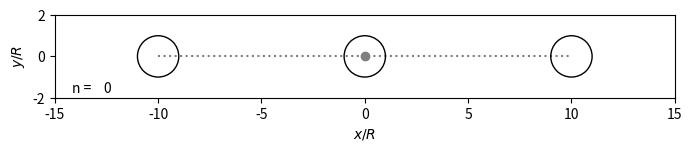

Reproduce this figure in Python. (Note: this script raises an exception after producing the figure.)
""" A little code that uses Q-learning, a form of reinforcement learning,
    to teach a simple two-link microrobot to swim in viscous fluids. 

    Guest lecture for PHYS 350 Applications of classical mechancs.
    Main instructor: Prof. Mona Berciu, UBC (winter 2022)

    Author: Anthony Ge
    Date: Apr 4, 2022
"""


import os
import sys
import numpy as np
import random
import matplotlib as mpl
from matplotlib import pyplot as plt

mpl.use('Agg')

from datetime import datetime
print(datetime.now())


#### model parameters

alpha = 0.8   # learning rate [0,1]
gamma = 0.8   # discount factor [0,1)
epsln = 0.4   # exploration factor [0,1)

print('Learning rate %.1f,  discount factor %.1f,  tendency to explore %.1f'
      %(alpha,gamma,epsln))

N_max = 200 # total steps
N_trn = 50  # training steps
s_tr = list(range(N_max))

## Index mapping from state and action to reward and Q:
## --------------------------
##      State       | Action
## --------------------------
## ind_s  (s_l,s_r) |  L  R
## --------------------------
##   1  :=  (0,0)   |  0  1
##   2  :=  (0,1)   |  2  3  <-- qval/reward index
##   3  :=  (1,0)   |  4  5
##   4  :=  (1,1)   |  6  7 
## --------------------------
## Pre-setting the reward array (equivalent to the center-of-mass displacement)
#  First, tabulate the center particle displacement, see Ref.[2]
r1, r2 = 1.35, 1.44  
dx1 = [-r1,r1, -r2,-r1, r1,r2, r2,-r2]
#  Second, tabulate the reward (-4/3 is the reverse disp. of the center of mass)
r1 -= 4./3
r2 -= 4./3.  
rwd = [-r1,r1, -r2,-r1, r1,r2, r2,-r2]
#print(rwd)
#sys.exit()

## Function mapping configuration to state index
def state_index(s_l, s_r):
    return 2*s_l + s_r + 1

## Save a snapshot
def snapshot(istep,x1,s_l,s_r):
    ## plot in figures
    fig, ax = plt.subplots(1,1, sharex=True)
    fig.set_size_inches(8,2)
    ## spheres
    if s_l == 0:
        x2 = x1 - 10
    if s_l == 1:
        x2 = x1 - 6
    if s_r == 0:
        x3 = x1 + 10
    if s_r == 1:
        x3 = x1 + 6
    c1 = plt.Circle((x1,0),1, fill=False)
    c2 = plt.Circle((x2,0),1, fill=False)
    c3 = plt.Circle((x3,0),1, fill=False)
    ax.add_artist(c1) 
    ax.add_artist(c2) 
    ax.add_artist(c3) 
    ## links
    ax.plot([x2,x3],[0,0],':',c='k',alpha=0.5)
    ## center of mass
    xc = (x1+x2+x3)/3.
    ax.plot(xc,0,'o',c='C7')  
    
    ax.text(0.06, 0.11,('n = %4i'%istep),
            horizontalalignment='center',
            verticalalignment='center',
            transform = ax.transAxes)

    ax.set_xlim(-15,15)
    ax.set_ylim(-2,2)

    ax.set_xlabel(r'$x/R$')
    ax.set_ylabel(r'$y/R$')

    ax.set_aspect('equal')
    
    plt.savefig('results/pics/snap'+('%05i'%istep)+'.png', bbox_inches='tight')
    plt.close()

    return

if __name__ == '__main__':
         
    ## Initialization
    pos1 = 0.           # initial position of the center particle
    s_l, s_r  = 0, 0    # initial state, left and right
    ind_s = state_index(s_l,s_r)
    qval = np.zeros(8)  # the Q-values array
    ### iniitialize a terribly biased Q
    #for i in [0,3,5,6]:
    #    qval[i] = -1.
    disp = 0.           # net displacement of the swimmer
    disp_l = [disp]
    qv1 = [0.]  ###check qv1
    
    snapshot(0,pos1,s_l,s_r)  # save a snapshot of the configuration
    
    ## Q-learning
    for istep in s_tr:
        
        ## Query the action-value at present
        i0 = 2*(ind_s-1)
        i1 = i0+2
        qq = qval[i0:i1]
        rr = rwd[ i0:i1]  # the possible rewards

        ## stop exploring after training
        if istep > N_trn:
            epsln = 0.

        ## Take an action (stochastic policy)
        num = random.uniform(0,1)
        flag = ''
        if num > epsln:
            ## Act according to the present Q-values
            if qq[0] > qq[1]: 
                s_l = 1 - s_l        # flip the left link (L)
                i_r = 2*(ind_s-1)    # index into the reward/Q array
            else:
                s_r = 1 - s_r        # ........ right ... (R)
                i_r = 2*(ind_s-1)+1  # index into the reward/Q array
        else:
            ## Explore a random action
            flag = '(exploring)'
            num1 = random.uniform(0,1)
            if num1 < 0.5:
                s_l = 1 - s_l        # flip the left link (L)
                i_r = 2*(ind_s-1)    # index into the reward/Q array
            else:
                s_r = 1 - s_r        # ........ right ... (R)
                i_r = 2*(ind_s-1)+1  # index into the reward/Q array

        ## Update the state
        ind_s = state_index(s_l,s_r)
        disp += rwd[i_r]  # the net displacement
        disp_l.append(disp)
        pos1 += dx1[i_r]  # displacement of the center particle
        snapshot(istep+1,pos1,s_l,s_r)  # save a snapshot of the configuration
        
        ## Receive an immediate payoff
        payoff = rwd[i_r]

        ## Estimated the future gain based on the present knowledge
        i0 = 2*(ind_s-1)
        i1 = i0+2
        qq = qval[i0:i1]
        ff = max(qq)  # foresight

        ## Adjust the Q-value
        qval[i_r] = (1.-alpha)*qval[i_r] + alpha*(payoff + gamma*ff)
        qv1.append(qval[0])  ###check qv1
        
        print('Training step %5i,  net disp. %.2f  %s'%(istep,disp,flag))
        
    print(qval)

    s_tr.append(istep+1)
    s_tr   = np.asarray(s_tr)
    disp_l = np.asarray(disp_l)
    
    ## plot in figures
    fig, ax = plt.subplots(1,1, sharex=True)
    fig.set_size_inches(3.5,3.5)

    ## Trajectory of the learning agent (center of mass)
    ax.plot(s_tr, disp_l)

    ## Ideal solution: a travelling wave
    xx = np.linspace(0,N_max,2)
    yy = 0.045*xx
    ax.plot(xx,yy,'--', c='C7', alpha=0.6)
    
    ax.set_xlim(0,N_max)

    ax.set_xlabel(r'$n$')
    ax.set_ylabel(r'$\Delta/R$')
    
    plt.savefig('results/curve_disp.pdf', bbox_inches='tight')
    plt.close()

    ## plot in figures
    fig, ax = plt.subplots(1,1, sharex=True)
    fig.set_size_inches(3.5,5)

    table = qval.reshape((4,2))

    plt.imshow(table, cmap='Greys')

    row_labels = ['(0,0)','(0,1)','(1,0)','(1,1)']
    col_labels = ['L','R']

    plt.xticks(range(2), col_labels)
    plt.yticks(range(4), row_labels)

    ax.set_xlabel(r'Action')
    ax.set_ylabel(r'State')
    
    plt.savefig('results/table_Q.pdf', bbox_inches='tight')
    plt.close()


    ## plot in figures
    fig, ax = plt.subplots(1,1, sharex=True)
    fig.set_size_inches(3.5,3.5)

    ## check the evolution of the first entry in Q
    ax.plot(s_tr, qv1)
    
    ax.set_xlim(0,N_max)

    ax.set_xlabel(r'$n$')
    ax.set_ylabel(r'$Q_1$')
    
    plt.savefig('results/curve_q1.pdf', bbox_inches='tight')
    plt.close()
